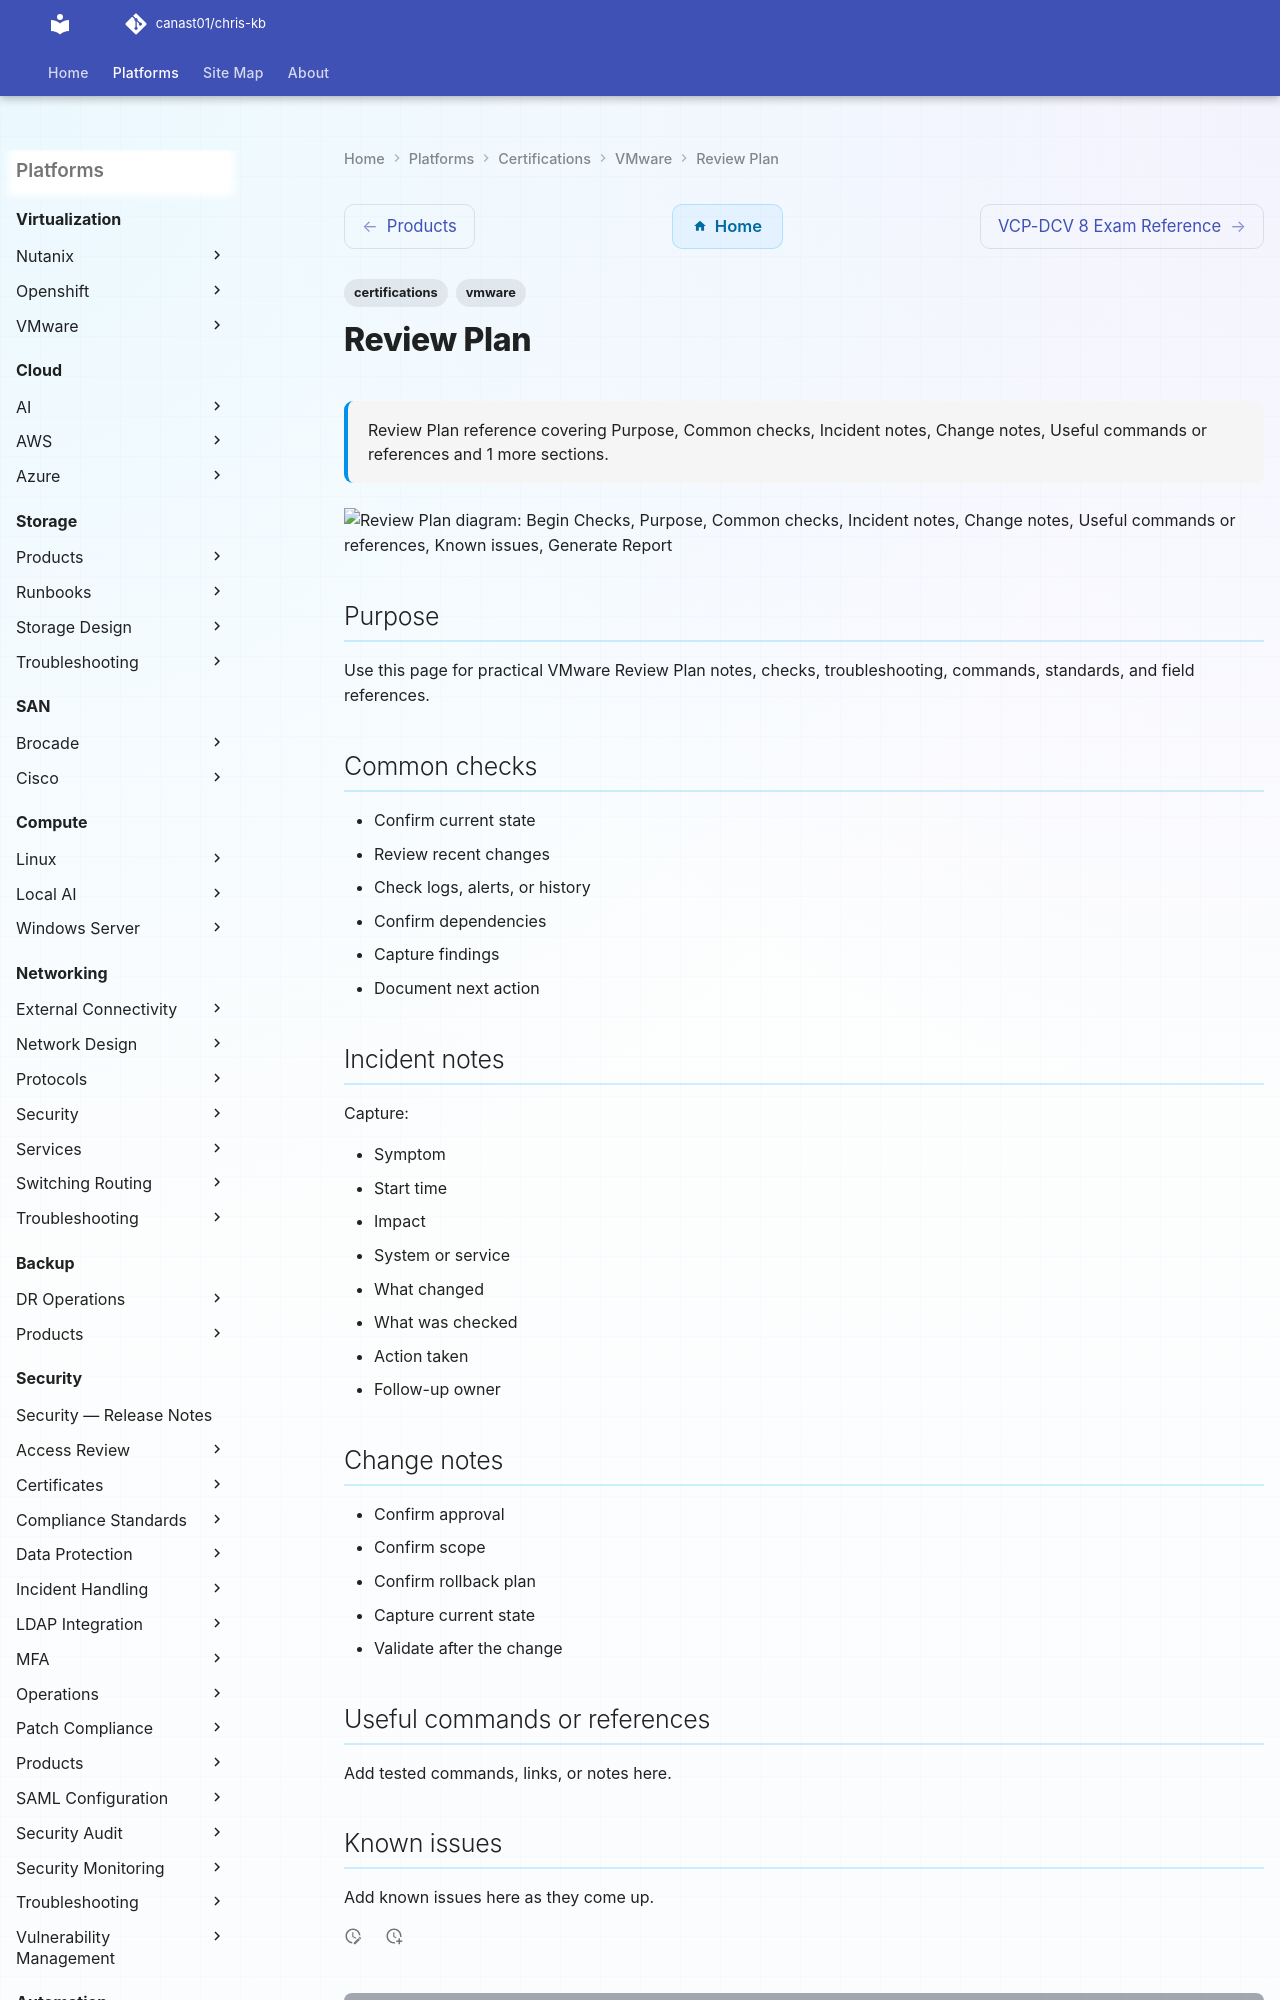

repository: canast01/chris-kb · page: certifications/vmware/review-plan/index.html · generator: mkdocs

---
tags:
  - certifications
  - vmware
description: "Review Plan reference covering Purpose, Common checks, Incident notes, Change notes, Useful commands or references and 1 more sections."
---
# Review Plan

<div class="kb-summary">
Review Plan reference covering Purpose, Common checks, Incident notes, Change notes, Useful commands or references and 1 more sections.
</div>

```d2
direction: right

begin_checks: "Begin Checks" {shape: oval}
purpose: "Purpose" {shape: rectangle}
common_checks: "Common checks" {shape: rectangle}
incident_notes: "Incident notes" {shape: rectangle}
change_notes: "Change notes" {shape: rectangle}
useful_commands_or_references: "Useful commands or references" {shape: rectangle}
known_issues: "Known issues" {shape: rectangle}
generate_report: "Generate Report" {shape: oval}
